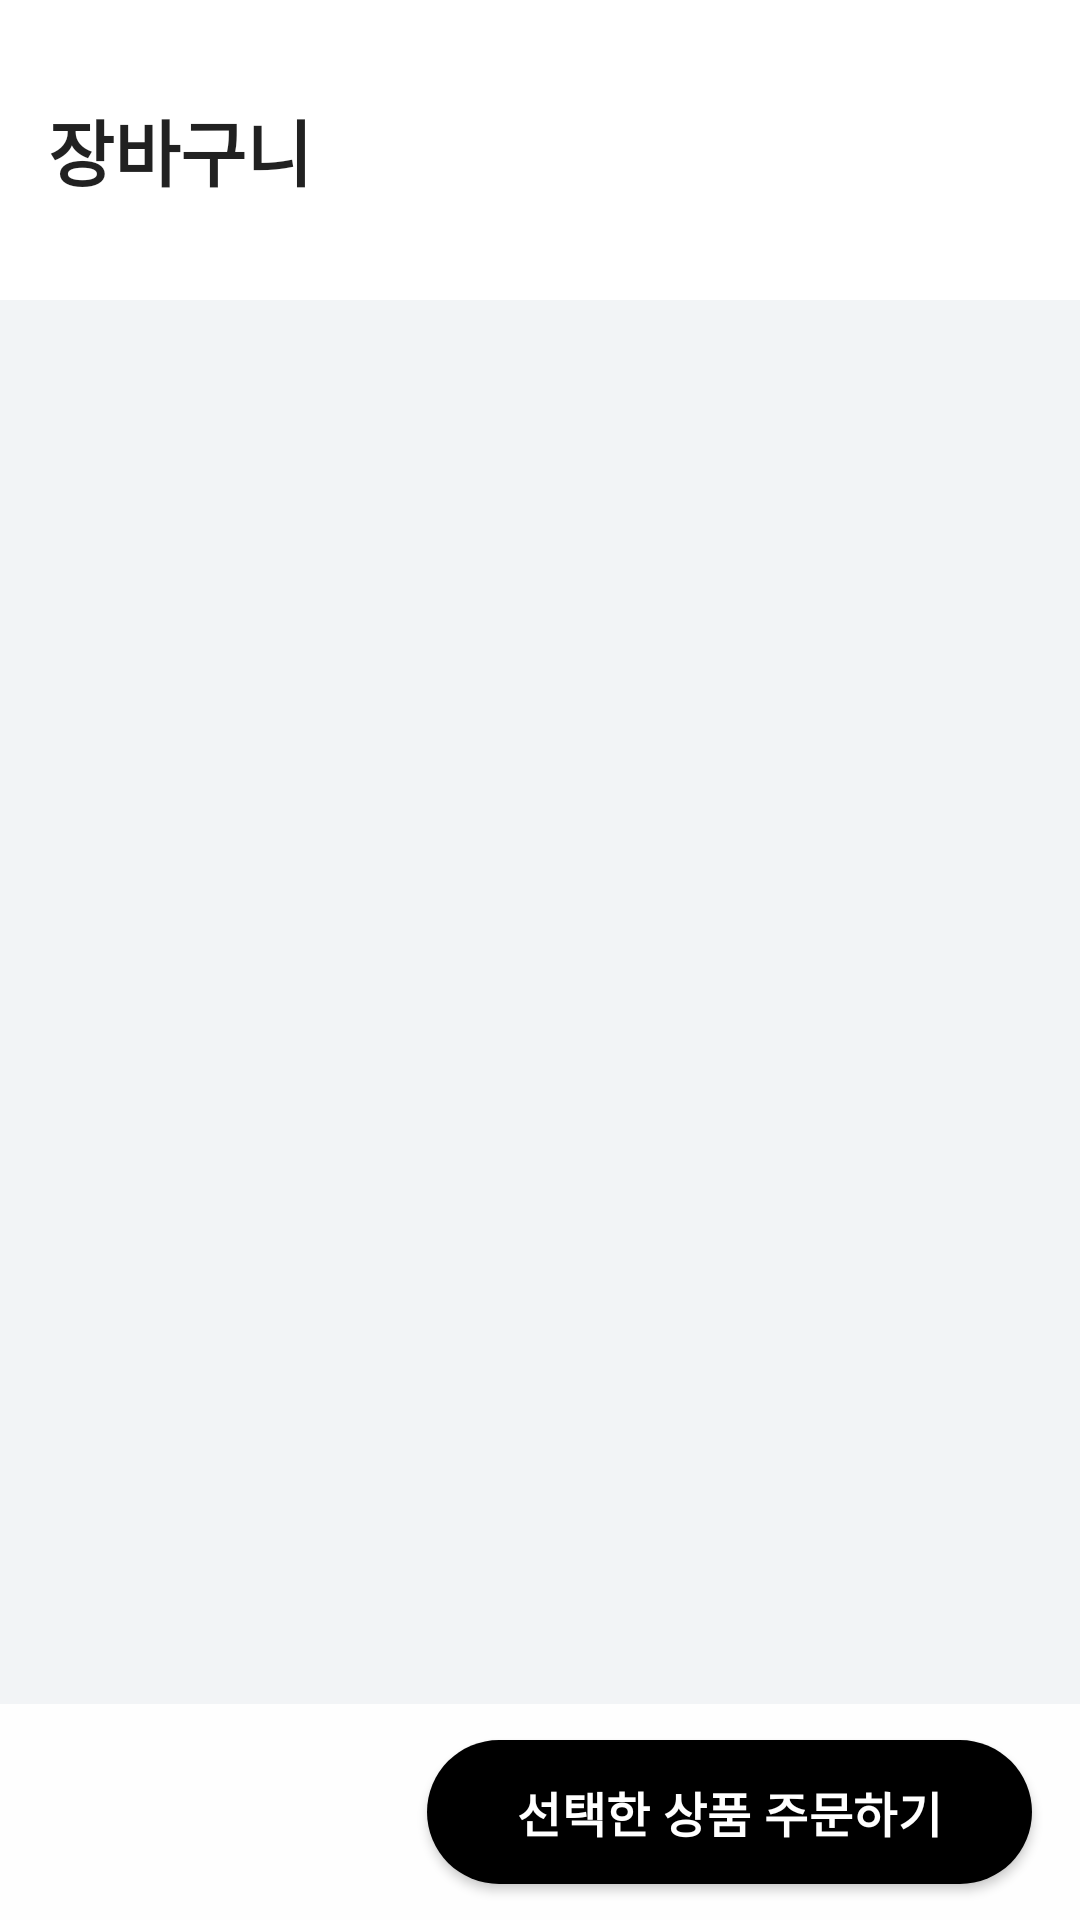

Produce the Android XML layout that renders to this screen, including the resource entries it uses.
<!-- AndroidManifest.xml: application theme Theme.Hairmunkandroid -->
<!-- res/layout/fragment_cart.xml -->
<?xml version="1.0" encoding="utf-8"?>
<layout xmlns:android="http://schemas.android.com/apk/res/android"
    xmlns:app="http://schemas.android.com/apk/res-auto"
    xmlns:tools="http://schemas.android.com/tools">

    <data>

    </data>

    <androidx.coordinatorlayout.widget.CoordinatorLayout
        android:layout_width="match_parent"
        android:layout_height="match_parent"
        android:layout_marginTop="20dp"
        android:background="@color/bluegrey">

        <com.google.android.material.appbar.AppBarLayout
            android:layout_width="match_parent"
            android:layout_height="wrap_content"
            app:elevation="0dp">

            <androidx.appcompat.widget.Toolbar
                android:id="@+id/toolbar_cart"
                android:layout_width="match_parent"
                android:layout_height="100dp"
                app:layout_scrollFlags="scroll|enterAlways"
                app:title="@string/label_cart"
                app:titleTextAppearance="@style/TextHeadline5.Black02.Bold" />
        </com.google.android.material.appbar.AppBarLayout>

        <androidx.recyclerview.widget.RecyclerView
            android:id="@+id/rv_cart_item"
            android:layout_width="match_parent"
            android:layout_height="match_parent"
            android:layout_marginBottom="72dp"
            android:orientation="vertical"
            app:layoutManager="androidx.recyclerview.widget.LinearLayoutManager"
            app:layout_behavior="@string/appbar_scrolling_view_behavior" />

        <androidx.constraintlayout.widget.ConstraintLayout
            android:layout_width="match_parent"
            android:layout_height="72dp"
            android:layout_gravity="bottom"
            android:background="@color/white_a90">

            <androidx.appcompat.widget.AppCompatButton
                style="@style/TextSubtitle1.White.Bold"
                android:layout_width="wrap_content"
                android:layout_height="48dp"
                android:layout_marginEnd="16dp"
                android:background="@drawable/background_gradient_r24"
                android:paddingStart="30dp"
                android:paddingEnd="30dp"
                android:text="@string/label_cart_purchase_button"
                app:layout_constraintBottom_toBottomOf="parent"
                app:layout_constraintEnd_toEndOf="parent"
                app:layout_constraintTop_toTopOf="parent" />
        </androidx.constraintlayout.widget.ConstraintLayout>

    </androidx.coordinatorlayout.widget.CoordinatorLayout>
</layout>
<!-- resources referenced by this layout -->
<resources>
  <color name="bluegrey">#f2f4f6</color>
  <color name="white_a90">#E6FFFFFF</color>
  <!-- drawable background_gradient_r24 (drawable) -->
  <?xml version="1.0" encoding="utf-8"?>
  <shape xmlns:android="http://schemas.android.com/apk/res/android"
      android:shape="rectangle">
  
      <gradient android:endColor="@color/black_01"
          android:startColor="@color/black_01"
          android:type="linear"/>
  
      <corners android:radius="24dp"/>
  </shape>
  <string name="label_cart">장바구니</string>
  <string name="label_cart_purchase_button">선택한 상품 주문하기</string>
  <style name="TextHeadline5.Black02.Bold">
          <item name="android:textStyle">bold</item>
      </style>
  <style name="TextSubtitle1.White.Bold">
          <item name="android:textStyle">bold</item>
          <item name="android:textColor">@color/white</item>
      </style>
  <style name="Theme.Hairmunkandroid" parent="Theme.MaterialComponents.DayNight.NoActionBar">
          
  
          <item name="windowNoTitle">true</item>
          <item name="windowActionBar">false</item>
  
          <item name="bottomSheetDialogTheme">@style/AppBottomSheetDialogTheme</item>
  
          <item name="colorPrimary">@color/purple</item>
          <item name="colorPrimaryVariant">@color/gradient_purple</item>
          <item name="colorOnPrimary">@color/white</item>
          
          <item name="colorSecondary">@color/pink_01</item>
          <item name="colorSecondaryVariant">@color/pink_02</item>
          <item name="colorOnSecondary">@color/black_01</item>
          
          <item name="android:statusBarColor" tools:targetApi="l">?attr/colorPrimaryVariant</item>
          
          <item name="appBarLayoutStyle">@style/AppbarStyle</item>
      </style>
  <color name="black_01">#000000</color>
  <color name="white">#ffffff</color>
  <style name="AppBottomSheetDialogTheme" parent="Theme.Design.Light.BottomSheetDialog">
          <item name="bottomSheetStyle">@style/AppModalStyle</item>
      </style>
  <color name="purple">#7d22ff</color>
  <color name="gradient_purple">#6b19ff</color>
  <color name="pink_01">#66e062ff</color>
  <color name="pink_02">#11e062ff</color>
  <style name="AppbarStyle" parent="Widget.Design.AppBarLayout">
          <item name="android:background">@color/white</item>
      </style>
  <style name="AppModalStyle" parent="Widget.Design.BottomSheet.Modal">
          <item name="android:background">@drawable/bottom_sheet_background</item>
      </style>
  <!-- drawable bottom_sheet_background (drawable) -->
  <?xml version="1.0" encoding="utf-8"?>
  <shape xmlns:android="http://schemas.android.com/apk/res/android"
      android:shape="rectangle">
      <solid android:color="@color/white"/>
  
      <corners
          android:topLeftRadius="10dp"
          android:topRightRadius="10dp"/>
  
  </shape>
</resources>
